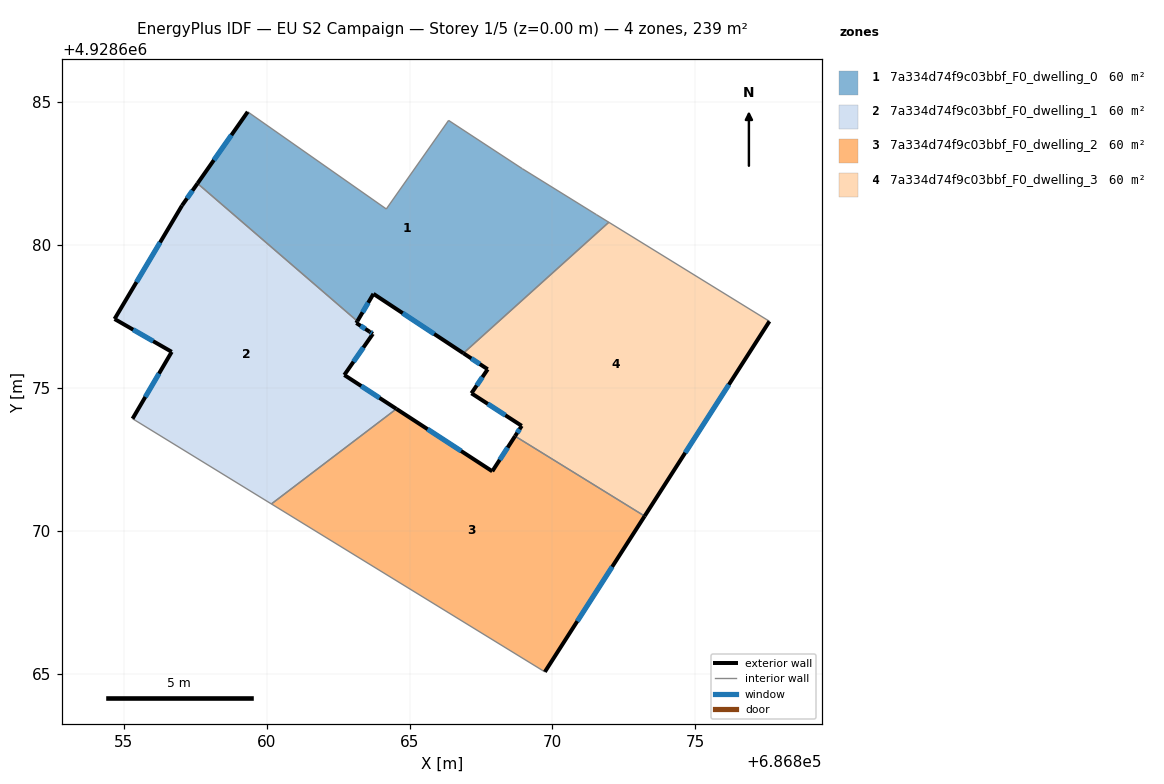
=== STOREY PLAN SPEC (per zone: floor XY polygon, exterior-wall plan segments, windows/doors) ===
zone 1: 7a334d74f9c03bbf_F0_dwelling_0  (59.7 m²)
  floor: (686871.98, 4928680.79) (686871.55, 4928681.06) (686868.95, 4928682.67) (686866.37, 4928684.36) (686864.19, 4928681.26) (686859.34, 4928684.66) (686857.58, 4928682.15) (686863.18, 4928677.33) (686863.74, 4928678.29) (686866.89, 4928676.21)
  exterior wall: (686866.89, 4928676.21) – (686863.74, 4928678.29)  [3.8 m]
    window: (686865.86, 4928676.89) – (686864.76, 4928677.61)  [1.4 m²]
  exterior wall: (686863.74, 4928678.29) – (686863.18, 4928677.33)  [1.1 m]
    window: (686863.55, 4928677.98) – (686863.36, 4928677.64)  [0.4 m²]
  exterior wall: (686857.58, 4928682.15) – (686859.34, 4928684.66)  [3.1 m]
    window: (686858.15, 4928682.97) – (686858.77, 4928683.85)  [1.1 m²]
  interior walls: 7
zone 2: 7a334d74f9c03bbf_F0_dwelling_1  (59.7 m²)
  floor: (686864.54, 4928674.26) (686862.72, 4928675.45) (686863.71, 4928676.88) (686863.72, 4928676.89) (686863.60, 4928676.97) (686863.14, 4928677.27) (686863.18, 4928677.33) (686857.58, 4928682.15) (686857.04, 4928681.38) (686854.68, 4928677.41) (686856.68, 4928676.26) (686855.31, 4928673.92) (686860.17, 4928670.94)
  exterior wall: (686857.04, 4928681.38) – (686857.58, 4928682.15)  [0.9 m]
    window: (686857.21, 4928681.63) – (686857.40, 4928681.90)  [0.3 m²]
  exterior wall: (686863.18, 4928677.33) – (686863.14, 4928677.27)  [0.1 m]
  exterior wall: (686863.14, 4928677.27) – (686863.60, 4928676.97)  [0.6 m]
    window: (686863.29, 4928677.17) – (686863.45, 4928677.06)  [0.2 m²]
  exterior wall: (686863.60, 4928676.97) – (686863.72, 4928676.89)  [0.1 m]
    window: (686863.64, 4928676.94) – (686863.68, 4928676.91)  [0.1 m²]
  exterior wall: (686863.72, 4928676.89) – (686863.71, 4928676.88)  [0.0 m]
  exterior wall: (686863.71, 4928676.88) – (686862.72, 4928675.45)  [1.7 m]
    window: (686863.39, 4928676.41) – (686863.04, 4928675.91)  [0.6 m²]
  exterior wall: (686862.72, 4928675.45) – (686864.54, 4928674.26)  [2.2 m]
    window: (686863.31, 4928675.06) – (686863.95, 4928674.65)  [0.8 m²]
  exterior wall: (686855.31, 4928673.92) – (686856.68, 4928676.26)  [2.7 m]
    window: (686855.75, 4928674.68) – (686856.23, 4928675.50)  [1.0 m²]
  exterior wall: (686856.68, 4928676.26) – (686854.68, 4928677.41)  [2.3 m]
    window: (686856.03, 4928676.63) – (686855.33, 4928677.04)  [0.8 m²]
  exterior wall: (686854.68, 4928677.41) – (686857.04, 4928681.38)  [4.6 m]
    window: (686855.45, 4928678.70) – (686856.27, 4928680.09)  [1.7 m²]
  interior walls: 3
zone 3: 7a334d74f9c03bbf_F0_dwelling_2  (59.7 m²)
  floor: (686869.74, 4928665.06) (686873.23, 4928670.51) (686868.69, 4928673.31) (686867.90, 4928672.08) (686864.54, 4928674.26) (686860.17, 4928670.94)
  exterior wall: (686864.54, 4928674.26) – (686867.90, 4928672.08)  [4.0 m]
    window: (686865.63, 4928673.55) – (686866.81, 4928672.79)  [1.5 m²]
  exterior wall: (686867.90, 4928672.08) – (686868.69, 4928673.31)  [1.5 m]
    window: (686868.16, 4928672.48) – (686868.43, 4928672.91)  [0.5 m²]
  exterior wall: (686873.23, 4928670.51) – (686869.74, 4928665.06)  [6.5 m]
    window: (686872.09, 4928668.74) – (686870.87, 4928666.83)  [2.4 m²]
  interior walls: 3
zone 4: 7a334d74f9c03bbf_F0_dwelling_3  (59.7 m²)
  floor: (686873.23, 4928670.51) (686877.60, 4928677.33) (686871.98, 4928680.79) (686866.89, 4928676.21) (686867.74, 4928675.65) (686867.17, 4928674.81) (686868.93, 4928673.67) (686868.69, 4928673.31)
  exterior wall: (686868.69, 4928673.31) – (686868.93, 4928673.67)  [0.4 m]
    window: (686868.77, 4928673.43) – (686868.85, 4928673.55)  [0.2 m²]
  exterior wall: (686868.93, 4928673.67) – (686867.17, 4928674.81)  [2.1 m]
    window: (686868.35, 4928674.04) – (686867.74, 4928674.44)  [0.8 m²]
  exterior wall: (686867.17, 4928674.81) – (686867.74, 4928675.65)  [1.0 m]
    window: (686867.35, 4928675.08) – (686867.55, 4928675.38)  [0.4 m²]
  exterior wall: (686867.74, 4928675.65) – (686866.89, 4928676.21)  [1.0 m]
    window: (686867.46, 4928675.83) – (686867.16, 4928676.03)  [0.4 m²]
  exterior wall: (686877.60, 4928677.33) – (686873.23, 4928670.51)  [8.1 m]
    window: (686876.18, 4928675.11) – (686874.65, 4928672.73)  [3.0 m²]
  interior walls: 3

=== DERIVED (storey summary) ===
Building: EU S2 Campaign
Storey: 1 of 5  (floor level z = 0.00 m)
Storey gross floor area: 238.9 m²
Zones on this storey: 4
  - 7a334d74f9c03bbf_F0_dwelling_0: floor 59.7 m²; exterior wall 7.9 m (23.8 m²); 3 window(s) 2.9 m²; WWR 12.2%
  - 7a334d74f9c03bbf_F0_dwelling_1: floor 59.7 m²; exterior wall 15.3 m (45.8 m²); 8 window(s) 5.6 m²; WWR 12.1%
  - 7a334d74f9c03bbf_F0_dwelling_2: floor 59.7 m²; exterior wall 11.9 m (35.8 m²); 3 window(s) 4.4 m²; WWR 12.2%
  - 7a334d74f9c03bbf_F0_dwelling_3: floor 59.7 m²; exterior wall 12.7 m (38.0 m²); 5 window(s) 4.6 m²; WWR 12.2%
Zone adjacency (shared interzone walls):
  - 7a334d74f9c03bbf_F0_dwelling_0 ↔ 7a334d74f9c03bbf_F0_dwelling_1
  - 7a334d74f9c03bbf_F0_dwelling_0 ↔ 7a334d74f9c03bbf_F0_dwelling_3
  - 7a334d74f9c03bbf_F0_dwelling_1 ↔ 7a334d74f9c03bbf_F0_dwelling_2
  - 7a334d74f9c03bbf_F0_dwelling_2 ↔ 7a334d74f9c03bbf_F0_dwelling_3